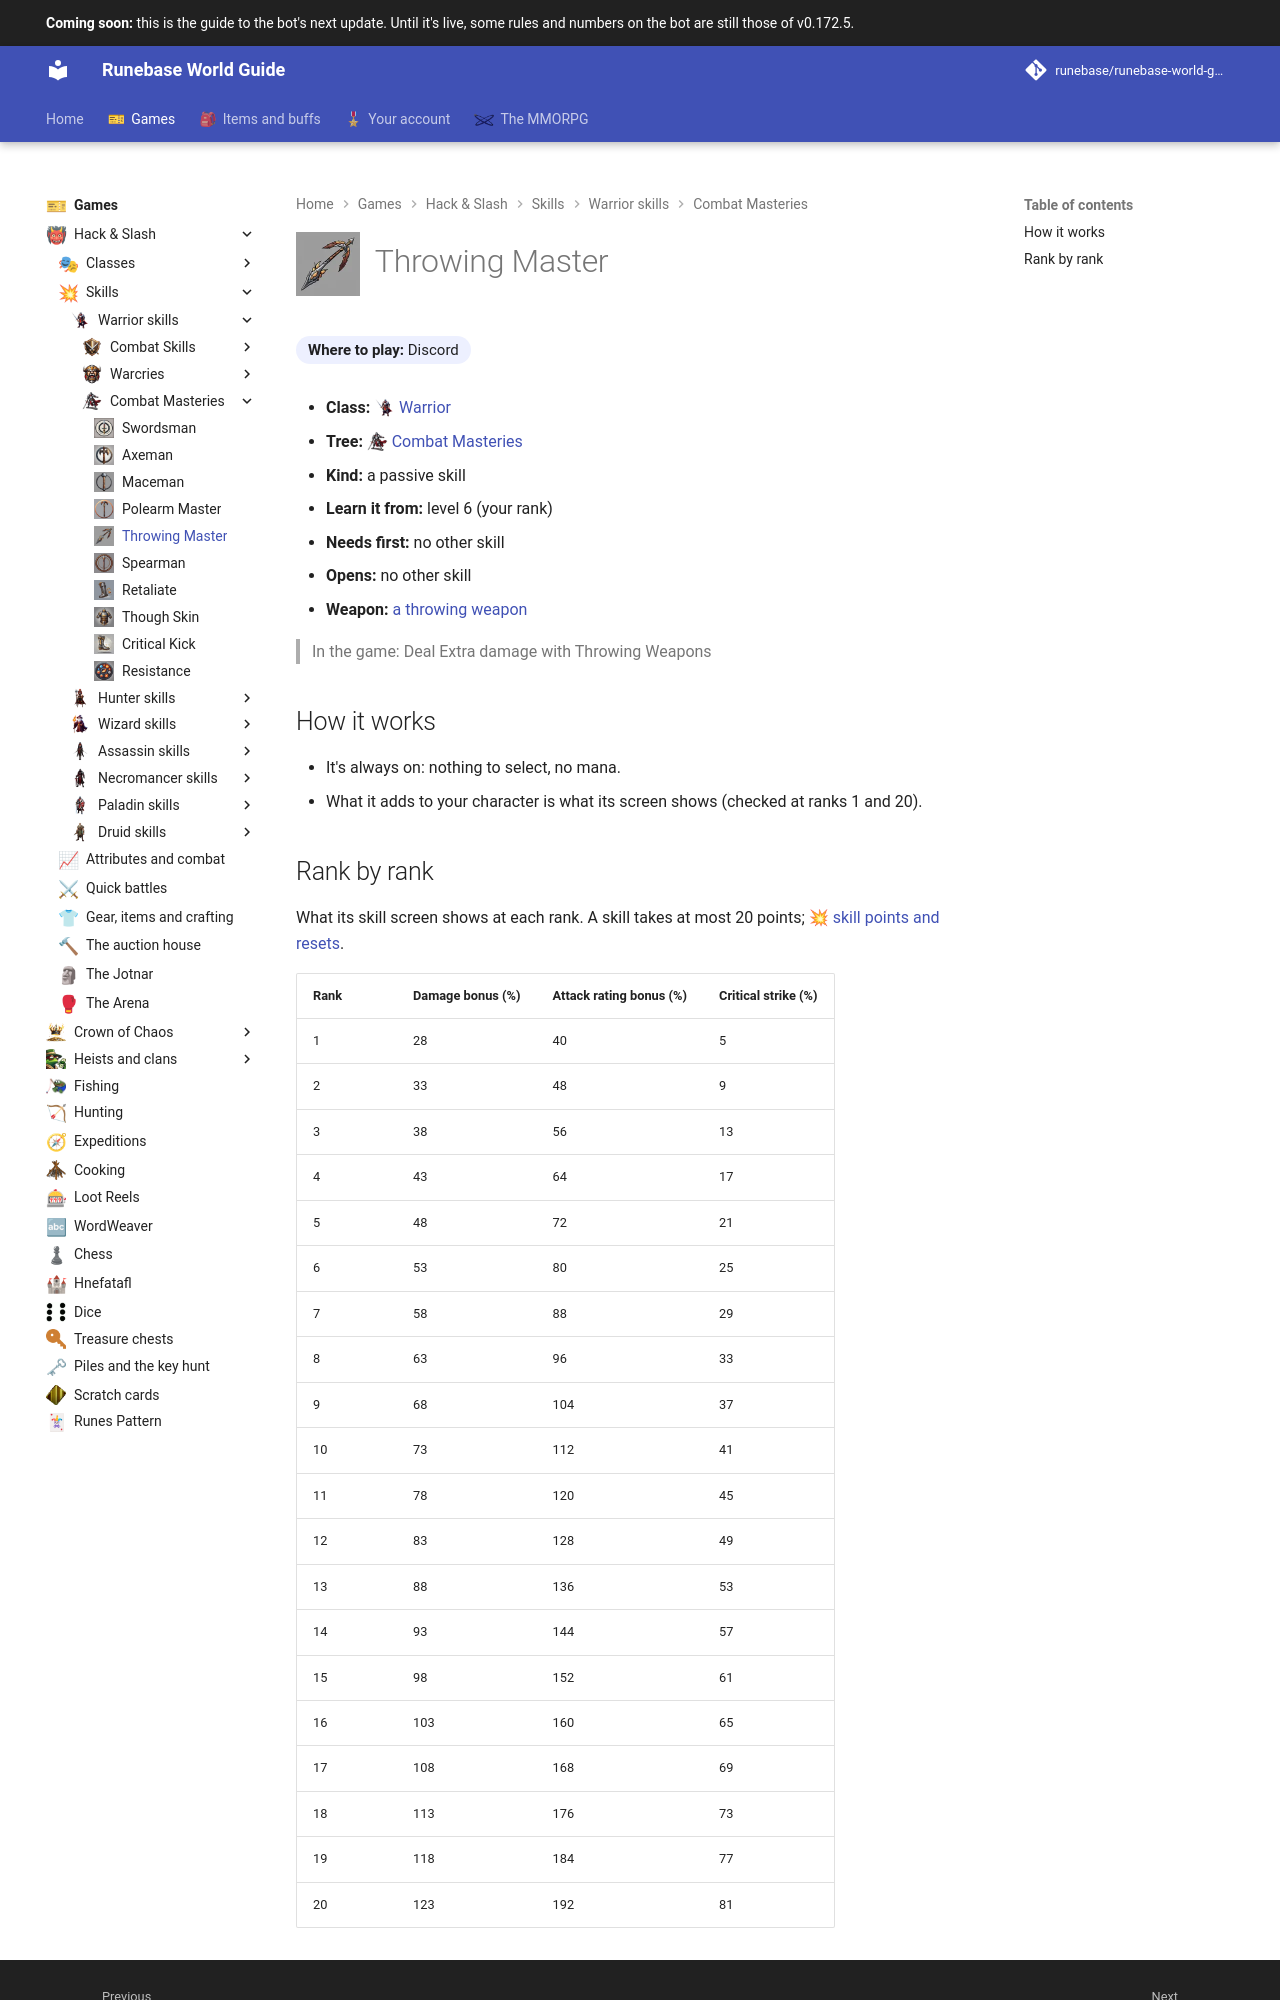

repository: Runebase/runebase-world-guide · page: next/games/hack-and-slash/skills/warrior/combat-masteries/throwing-master/index.html · generator: mkdocs

---
title: "Throwing Master"
icon: guide/nav
nav_icon: "assets/icons/skill/warrior/throwing-master.webp"
---

# ![Throwing Master](../../../../../assets/icons/skill/warrior/throwing-master.webp){ .gi .gi-title width="64" height="64" loading="lazy" } Throwing Master

**Where to play:** Discord
{ .where-to-play }

- **Class:** <span class="gi-m">![](../../../../../assets/icons/class/warrior.webp){ .gi .gi-mention width="20" height="20" loading="lazy" }&nbsp;[Warrior](../../../classes/warrior.md)</span>
- **Tree:** <span class="gi-m">![](../../../../../assets/icons/skill-tree/combat-masteries.webp){ .gi .gi-mention width="20" height="20" loading="lazy" }&nbsp;[Combat Masteries](index.md)</span>
- **Kind:** a passive skill
- **Learn it from:** level 6 (your rank)
- **Needs first:** no other skill
- **Opens:** no other skill
- **Weapon:** [a throwing weapon](../../../gear-and-crafting.md#weapons-that-skills-need)

> In the game: Deal Extra damage with Throwing Weapons

## How it works

- It's always on: nothing to select, no mana.
- What it adds to your character is what its screen shows (checked at ranks 1 and 20).
